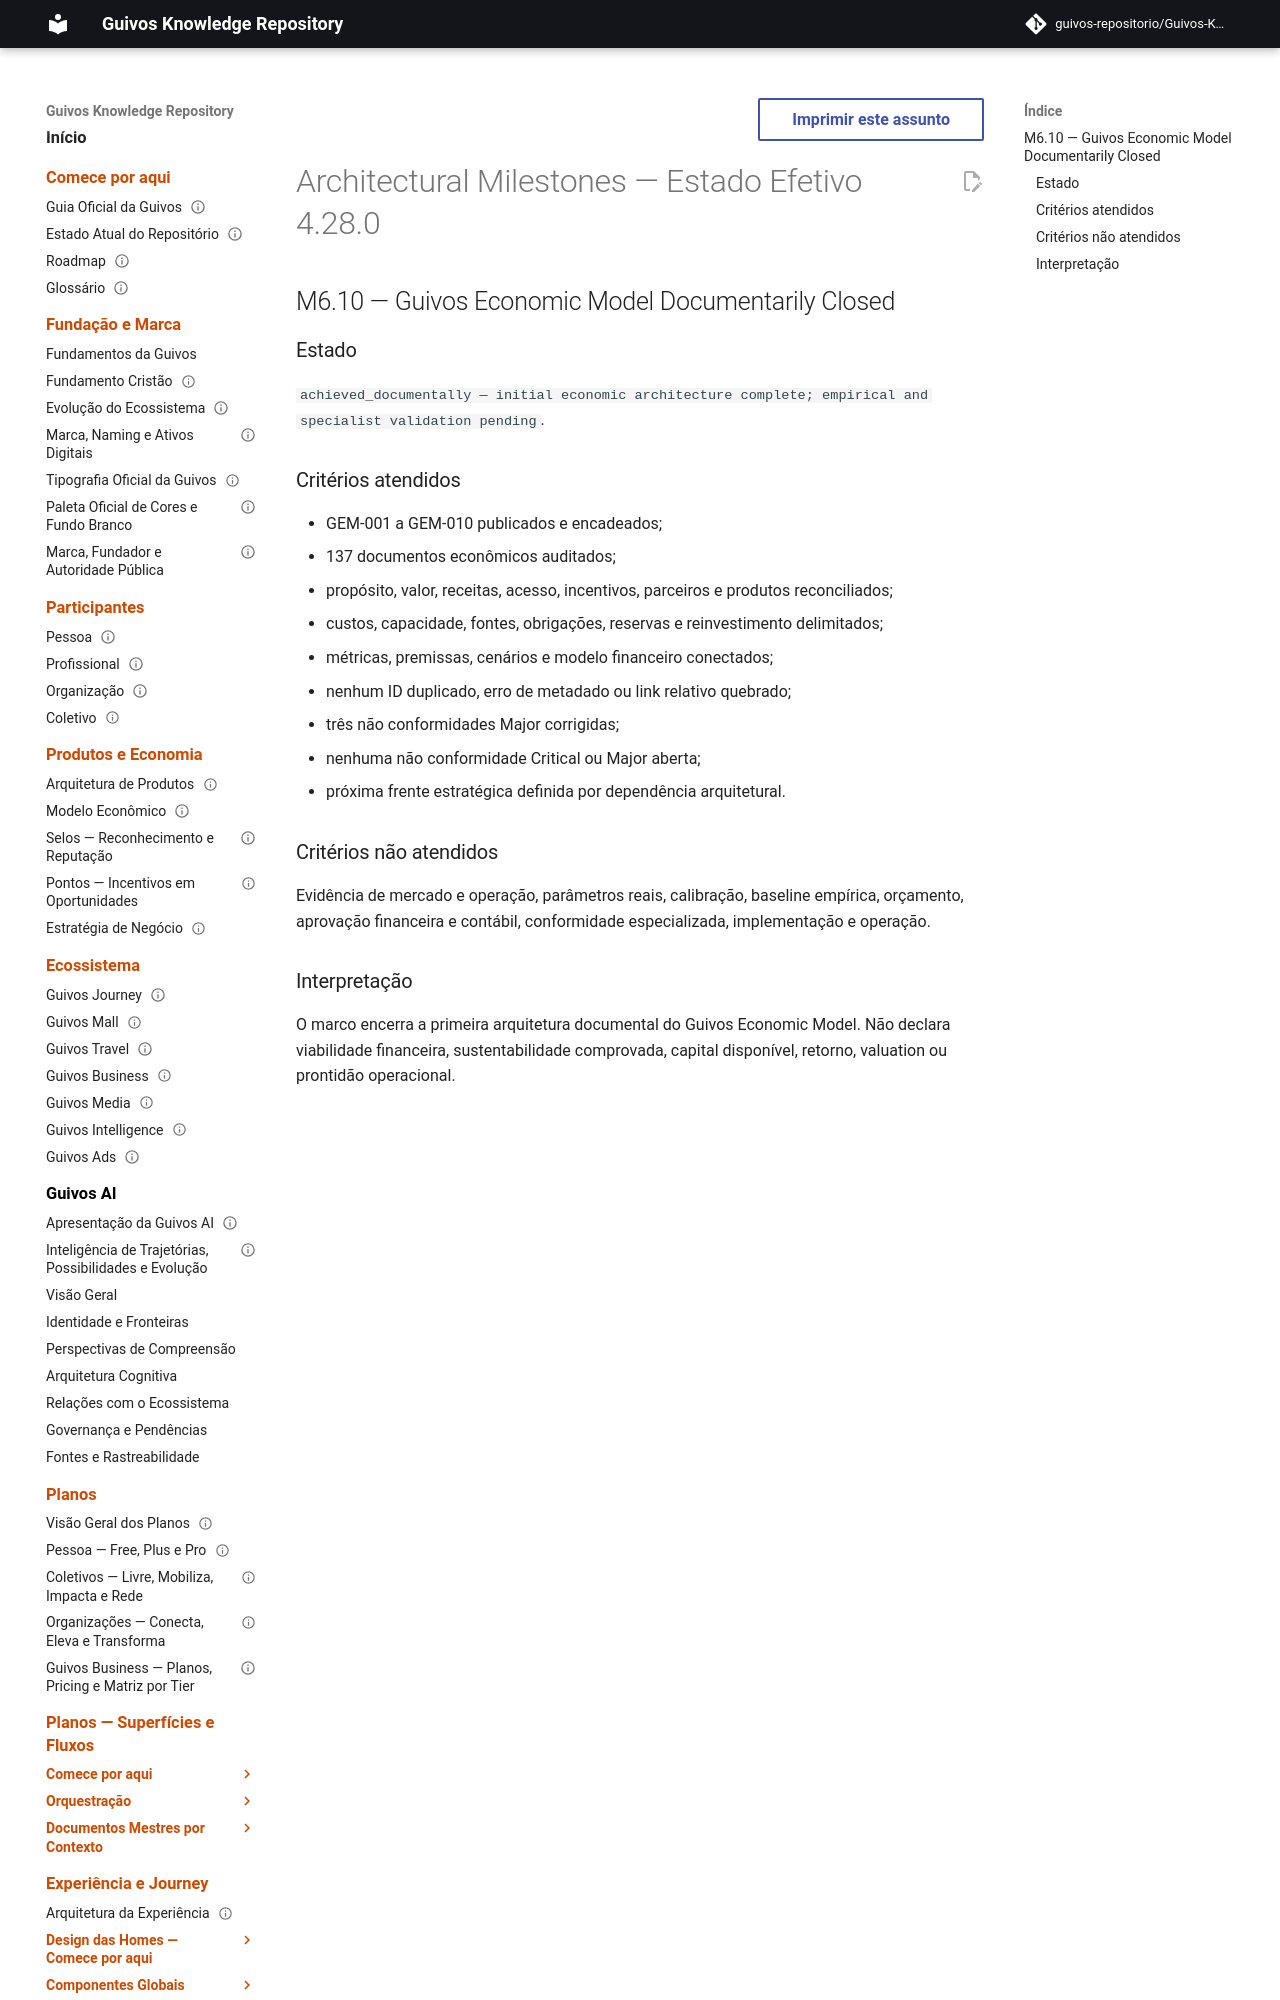

repository: guivos-repositorio/Guivos-Knowledge-Repository · page: project/architectural-milestones-4.28.0/index.html · generator: mkdocs

---
id: ARCHITECTURAL-MILESTONES-OVERLAY-4.28.0
title: Architectural Milestones — Estado Efetivo 4.28.0
status: active
version: 4.28.0
owner: Guivos
last_updated: 2026-07-22
supersedes_partial:
  - ARCHITECTURAL-MILESTONES-OVERLAY-4.27.0
related:
  - GEM-CLOSURE-REVIEW-001
  - BA-STR-002
  - M6.10
---

# Architectural Milestones — Estado Efetivo 4.28.0

## M6.10 — Guivos Economic Model Documentarily Closed

### Estado

`achieved_documentally — initial economic architecture complete; empirical and specialist validation pending`.
